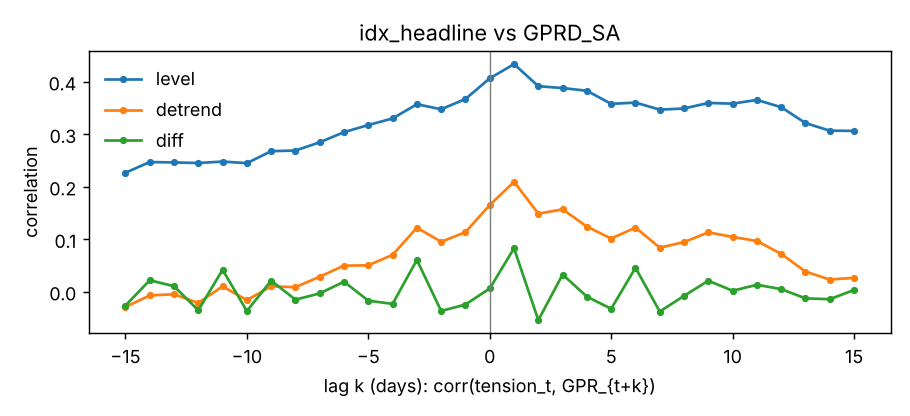

Values plotted in this chart, from the file beside it:
lag, level, log, detrend, diff
-15, 0.2264, 0.2952, -0.02928, -0.02657
-14, 0.2468, 0.312, -0.007239, 0.02162
-13, 0.2461, 0.3112, -0.00506, 0.01037
-12, 0.245, 0.3006, -0.02153, -0.03557
-11, 0.2477, 0.3205, 0.009998, 0.04157
-10, 0.2447, 0.3057, -0.01625, -0.03698
-9, 0.2675, 0.3219, 0.01013, 0.02085
-8, 0.2688, 0.3212, 0.008442, -0.01524
-7, 0.2844, 0.3331, 0.02847, -0.003399
-6, 0.3038, 0.3476, 0.04947, 0.0189
-5, 0.3174, 0.3466, 0.05012, -0.01736
-4, 0.3298, 0.3599, 0.07001, -0.02335
-3, 0.3569, 0.3924, 0.1217, 0.06044
-2, 0.3474, 0.3754, 0.09485, -0.03689
-1, 0.3669, 0.3881, 0.1134, -0.02459
0, 0.4063, 0.4214, 0.165, 0.005978
1, 0.4334, 0.4497, 0.2092, 0.08247
2, 0.3913, 0.4104, 0.1485, -0.05434
3, 0.3878, 0.4156, 0.1567, 0.03259
4, 0.3826, 0.3939, 0.1239, -0.009572
5, 0.3577, 0.3804, 0.1011, -0.03269
6, 0.3601, 0.3938, 0.122, 0.0454
7, 0.3467, 0.3698, 0.08365, -0.03795
8, 0.3488, 0.3768, 0.09434, -0.008112
9, 0.3594, 0.3908, 0.1129, 0.02079
10, 0.358, 0.3873, 0.1043, 0.001625
11, 0.3652, 0.3827, 0.09634, 0.01301
12, 0.3513, 0.3678, 0.07187, 0.004747
13, 0.3211, 0.3487, 0.03815, -0.01283
14, 0.3066, 0.3401, 0.02292, -0.01445
15, 0.3062, 0.3432, 0.02644, 0.003128
